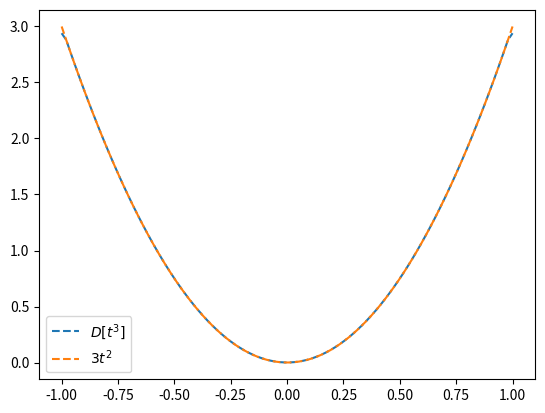
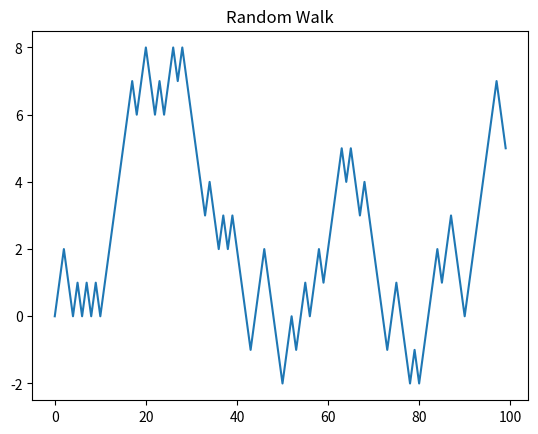
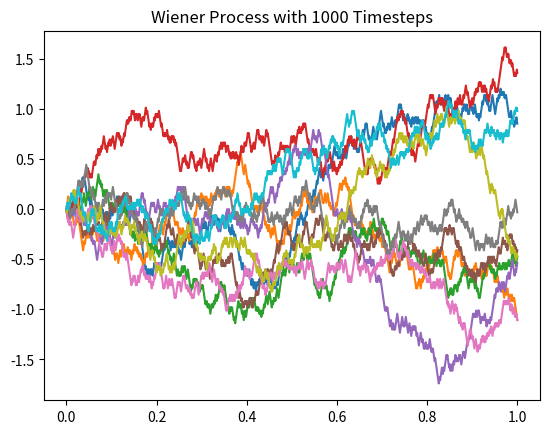
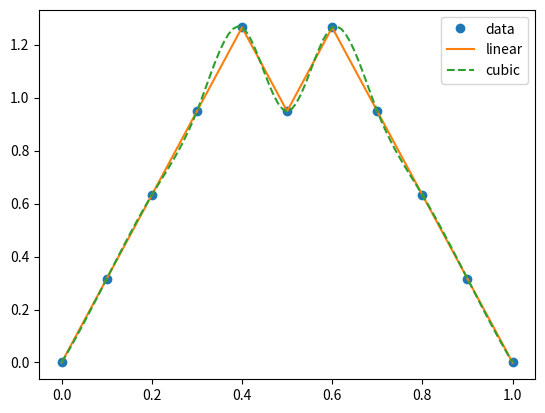
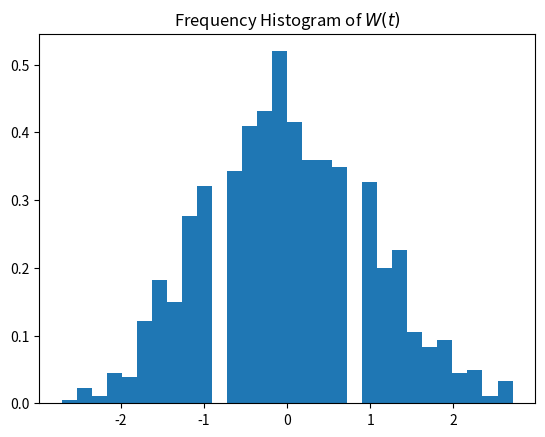
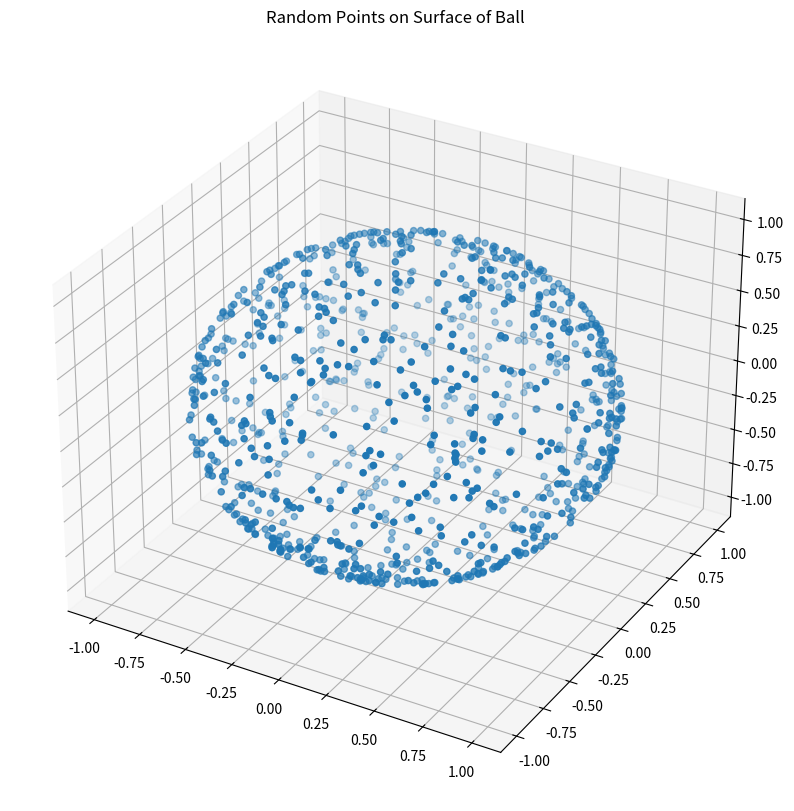
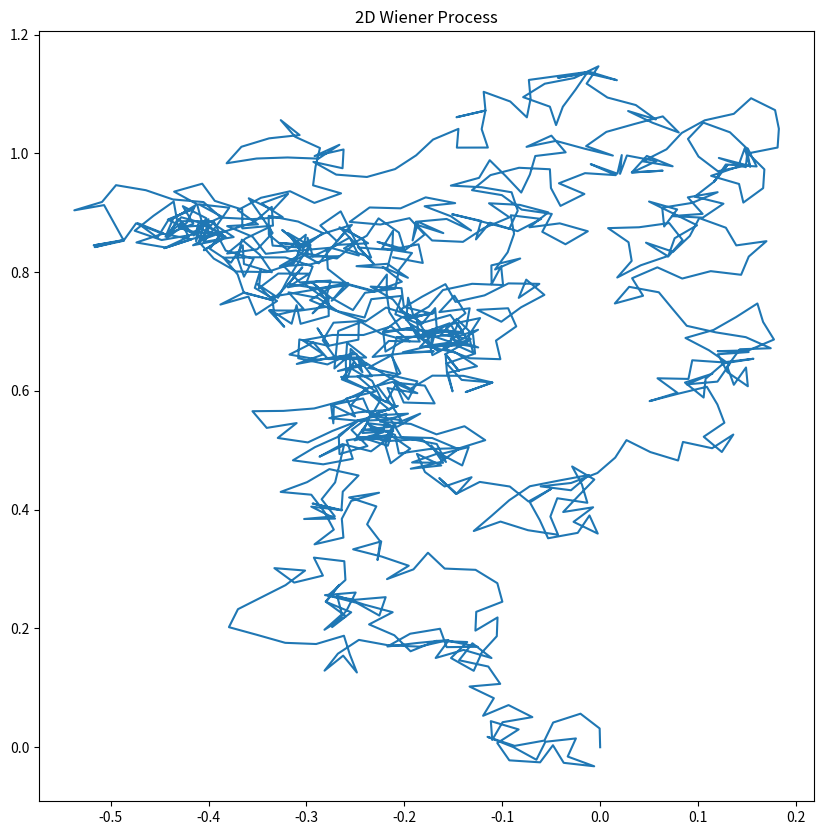
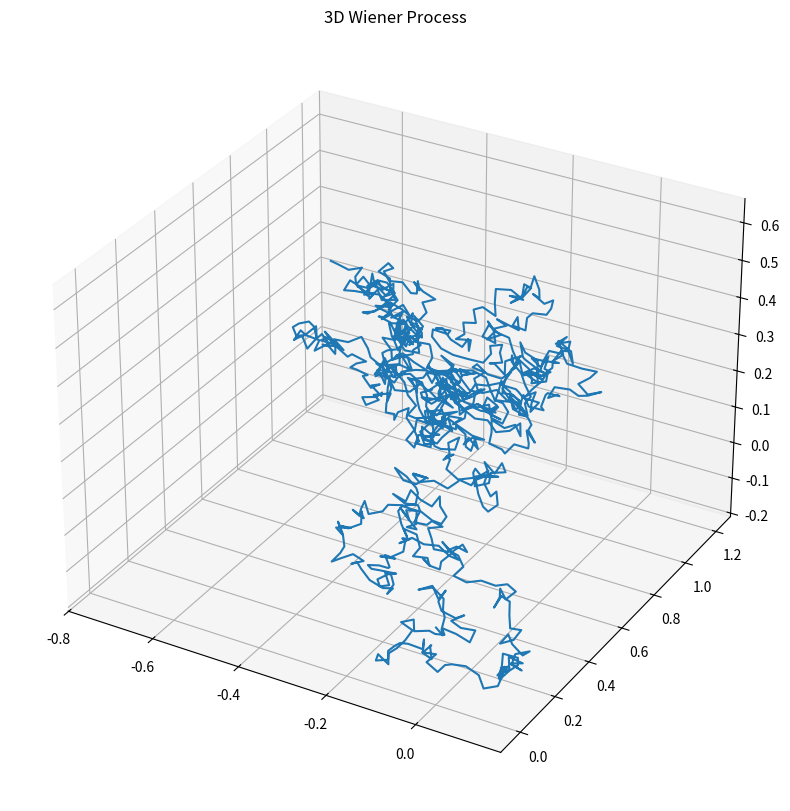

Here is the Python script that generated these plots, in order: (Note: this script raises an exception after producing the figures.)
# import the relevant libraries.

import matplotlib.pyplot as plt
from mpl_toolkits import mplot3d
import numpy as np
import random
from scipy.interpolate import interp1d

tt = np.linspace(-1, 1, 100)
xx1 = np.power(tt, 3)
xx2 = np.gradient(xx1, tt)
xx3 = 3*np.power(tt, 2)

plt.plot(tt, xx2, '--', label = '$D[t^3]$')
plt.plot(tt, xx3, '--', label = '$3t^2$')
plt.legend()
plt.show()

# random walk in one dimension.
def random_walk_one_dimension(n, x_init):
    
    # type testing.
    if not isinstance(n, int):
        raise TypeError('n must be int.')
        pass
    
    def random_walk_iter(x):
        return x + random.choice([-1, 1])
    
    solution = [None for _ in range(n)]
    for i in range(n):
        if i == 0:
            solution[0] = x_init
            pass
        else:
            solution[i] = random_walk_iter(solution[i-1])
            pass
        pass
    return solution

n = 100
plt.plot(range(n), random_walk_one_dimension(n, 0))
plt.title('Random Walk')
plt.show()

# Wiener process in one dimension.
def wiener_process_one_dimension(tt, y_init):
    # tt is a linear array.
    
    # extract data from linear array.
    n = len(tt)
    t_min = tt[0]
    t_max = tt[n-1]
    dt = (t_max - t_min) / (n - 1)
    
    # construct solution set.
    solution = [None for _ in range(n)]
    
    # solve.
    for i in range(n):
        if i == 0:
            solution[0] = y_init
            pass
        else:
            solution[i] = solution[i-1] + np.sqrt(dt)*random.choice([-1, 1])
            pass
        pass
    return solution

tt = np.linspace(0, 1, 1000)

for i in range(10):
    plt.plot(tt, wiener_process_one_dimension(tt, 0))
plt.title('Wiener Process with 1000 Timesteps')
plt.show()

tt = np.linspace(0, 1, 11)
solution = wiener_process_one_dimension(tt, 0)

f1 = interp1d(tt, solution)
f2 = interp1d(tt, solution, kind = 'cubic')

new_tt = np.linspace(0, 1, 101)

plt.plot(
    tt, solution, 'o',
    new_tt, f1(new_tt), '-',
    new_tt, f2(new_tt), '--'
)

plt.legend(['data', 'linear', 'cubic'], loc = 'best')
plt.show()

def wiener_process_yield(tt, x_init = 0):
    n = len(tt)
    t_min, t_max = tt[0], tt[n-1]
    dt = (t_max - t_min) / (n - 1)
    
    for i in range(n - 1):
        x_init += random.choice([-1, 1])*np.sqrt(dt)
        pass
    return x_init

n = 1000
tt = np.linspace(0, 1, 100)

sample = [wiener_process_yield(tt) for _ in range(n)]

count, bins, ignored = plt.hist(sample, 30, density = True)
plt.title('Frequency Histogram of $W(t)$')
plt.show()

print(np.mean(sample))
print(np.std(sample))

def d_wiener_process_one_dimension(tt):
    n = len(tt)
    t_min, t_max = tt[0], tt[n-1]
    h = (t_max - t_min) / (n - 1)
    
    return [random.choice([-np.sqrt(h), np.sqrt(h)])
           for _ in range(n - 1)]

def norm(x):
    return np.sqrt(x.dot(x))

def unit_sphere(n):
    x = np.array([random.normalvariate(0, 1) for _ in range(n)])
    r = norm(x)
    
    return x/r

# randomly selected points on a ball.

n = 1000
points = [unit_sphere(3) for _ in range(n)]

xx = [point[0] for point in points]
yy = [point[1] for point in points]
zz = [point[2] for point in points]

# plot them in three dimensions.

plt.figure(figsize = (10, 10))
ax = plt.axes(projection = '3d')
ax.scatter(xx, yy, zz)
plt.title('Random Points on Surface of Ball')
plt.show()

# wiener process in n dimensions.

def wiener_process(tt, x_init):
    
    # calculate dimension.
    dim = len(x_init)
    
    # extract data from tt.
    n = len(tt)
    t_min = tt[0]
    t_max = tt[n-1]
    dt = (t_max - t_min) / (n - 1)
    
    # construct solution set.
    solution = [None for _ in range(n)]
    
    # solve.
    for i in range(n):
        if i == 0:
            solution[0] = x_init
            pass
        else:
            solution[i] = solution[i-1] + np.sqrt(dt)*unit_sphere(dim)
            pass
        pass
    return solution

tt = np.linspace(0, 1, 1000)

# a two-dimensional Wiener process.
solution = wiener_process(tt, np.array([0, 0]))
xx = [s[0] for s in solution]
yy = [s[1] for s in solution]

plt.figure(figsize = (10, 10))
plt.plot(xx, yy)
plt.title('2D Wiener Process')
plt.show()

# a three-dimensional Wiener process
solution = wiener_process(tt, np.array([0, 0, 0]))
xx = [s[0] for s in solution]
yy = [s[1] for s in solution]
zz = [s[2] for s in solution]

plt.figure(figsize = (10, 10))
ax = plt.axes(projection = '3d')
ax.plot3D(xx, yy, zz)
plt.title('3D Wiener Process')
plt.show()

def d_wiener_process(tt, dimension = 1):
    n = len(tt)
    t_min, t_max = tt[0], tt[n-1]
    h = (t_max - t_min) / (n - 1)
    
    solution = [
        unit_sphere(dimension)*np.sqrt(h)
        for _ in range(n-1)
    ]
    
    return solution

# example.
# set up.
n = 10000

tt = np.linspace(0, 1, n)
dw = d_wiener_process(tt)
x_init = 0

# solution.
solution = [None for _ in range(n)]
for i in range(n):
    if i == 0:
        solution[0] = x_init
        pass
    else:
        solution[i] = solution[i-1] + dw[i-1]
        pass
    pass

plt.plot(tt, solution)
plt.title('Wiener Process')
plt.show()
